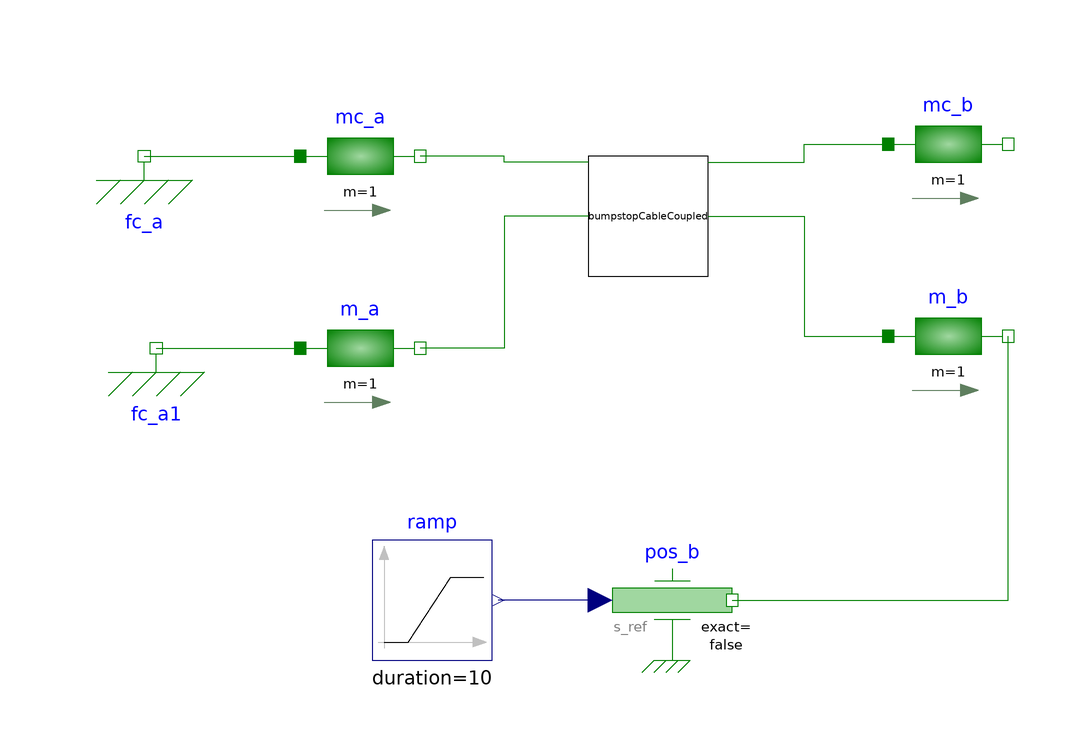

This picture is the connection diagram that the Modelica source below describes through its graphical annotations.

model BumpstopCableCoupledTest_pull
  CableCoupledTests bumpstopCableCoupled(
    fix_a=true,
    fix_b=true,
    k=1e3,
    c=0) annotation (Placement(transformation(extent={{-8,-8},{12,12}})));
  Modelica.Mechanics.Translational.Components.Mass mc_a(
    m=1,
    s(fixed=false, start=1),
    v(fixed=true)) annotation (Placement(transformation(extent={{-56,2},{-36,22}})));
  Modelica.Mechanics.Translational.Components.Mass mc_b(
    m=1,
    s(fixed=true, start=1),
    v(fixed=true)) annotation (Placement(transformation(extent={{42,4},{62,24}})));
  Modelica.Mechanics.Translational.Components.Mass m_a(
    m=1,
    s(fixed=false, start=0),
    v(fixed=true)) annotation (Placement(transformation(extent={{-56,-30},{-36,-10}})));
  Modelica.Mechanics.Translational.Components.Mass m_b(
    m=1,
    s(fixed=false, start=0.9),
    v(fixed=true)) annotation (Placement(transformation(extent={{42,-28},{62,-8}})));
  Modelica.Mechanics.Translational.Sources.Position pos_b annotation (Placement(transformation(extent={{-4,-72},{16,-52}})));
  Modelica.Mechanics.Translational.Components.Fixed      fc_a               annotation (Placement(transformation(extent={{-92,2},{-72,22}})));
  Modelica.Blocks.Sources.Ramp ramp(
    height=1,
    duration=10,
    offset=0.9,
    startTime=0.5) annotation (Placement(transformation(extent={{-44,-72},{-24,-52}})));
  Modelica.Mechanics.Translational.Components.Fixed      fc_a1              annotation (Placement(transformation(extent={{-90,-30},{-70,-10}})));
equation

  connect(bumpstopCableCoupled.flangeCable_a, mc_a.flange_b) annotation (Line(points={{-8,11},{-22,11},{-22,12},{-36,12}}, color={0,127,0}));
  connect(bumpstopCableCoupled.flangeCable_b, mc_b.flange_a) annotation (Line(points={{12,11},{28,11},{28,14},{42,14}}, color={0,127,0}));
  connect(bumpstopCableCoupled.flange_a, m_a.flange_b) annotation (Line(points={{-8,2},{-22,2},{-22,-20},{-36,-20}}, color={0,127,0}));
  connect(bumpstopCableCoupled.flange_b, m_b.flange_a) annotation (Line(points={{12,2},{28,2},{28,-18},{42,-18}}, color={0,127,0}));
  connect(pos_b.flange, m_b.flange_b) annotation (Line(points={{16,-62},{62,-62},{62,-18}}, color={0,127,0}));
  connect(fc_a.flange, mc_a.flange_a) annotation (Line(points={{-82,12},{-56,12}}, color={0,127,0}));
  connect(pos_b.s_ref, ramp.y) annotation (Line(points={{-6,-62},{-23,-62}}, color={0,0,127}));
  connect(fc_a1.flange, m_a.flange_a) annotation (Line(points={{-80,-20},{-56,-20}}, color={0,127,0}));
  annotation (Icon(coordinateSystem(preserveAspectRatio=false)), Diagram(coordinateSystem(preserveAspectRatio=false)));
end BumpstopCableCoupledTest_pull;